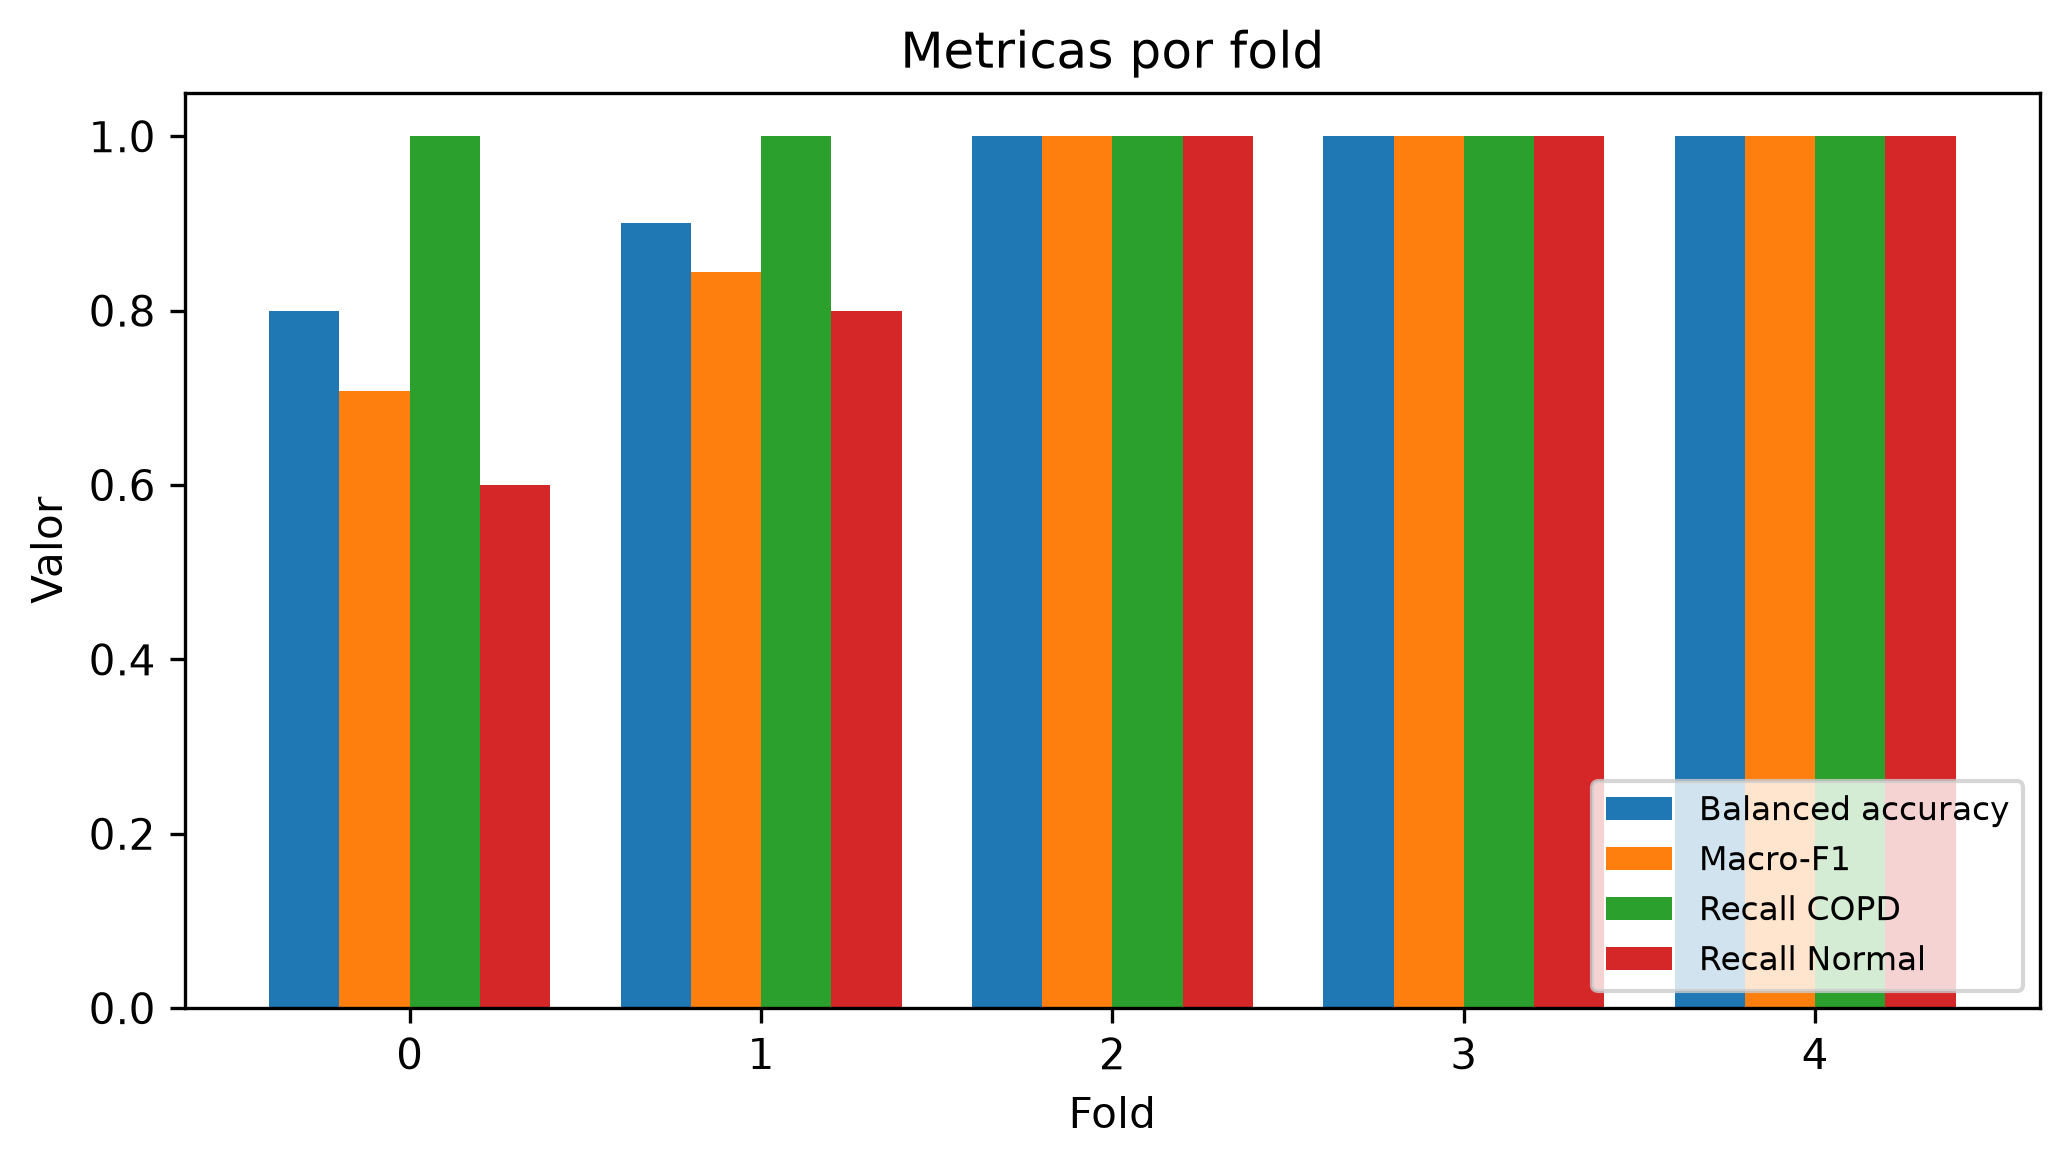

The data file committed next to this chart (first rows):
fold, n_patients, accuracy, balanced_accuracy, recall_copd, recall_negative, precision_copd, f1_copd, macro_f1, min_class_recall, auroc, auprc_copd, tn, fp, fn, tp, threshold, best_epoch, n_val_patients, lr, dropout, weight_decay, batch_size, recall_normal
0, 7, 0.7143, 0.8, 1.0, 0.6, 0.5, 0.6667, 0.7083, 0.6, 0.8, 0.75, 3, 2, 0, 2, 0.5, 26, 7, 0.001, 0.5, 1e-05, 32, 0.6
1, 7, 0.8571, 0.9, 1.0, 0.8, 0.6667, 0.8, 0.8444, 0.8, 0.8, 0.5833, 4, 1, 0, 2, 0.5, 10, 7, 0.001, 0.5, 1e-05, 32, 0.8
2, 7, 1.0, 1.0, 1.0, 1.0, 1.0, 1.0, 1.0, 1.0, 1.0, 1.0, 6, 0, 0, 1, 0.5, 4, 7, 0.001, 0.5, 1e-05, 32, 1.0
3, 7, 1.0, 1.0, 1.0, 1.0, 1.0, 1.0, 1.0, 1.0, 1.0, 1.0, 6, 0, 0, 1, 0.5, 12, 7, 0.001, 0.5, 1e-05, 32, 1.0
4, 6, 1.0, 1.0, 1.0, 1.0, 1.0, 1.0, 1.0, 1.0, 1.0, 1.0, 5, 0, 0, 1, 0.5, 15, 6, 0.001, 0.5, 1e-05, 32, 1.0
